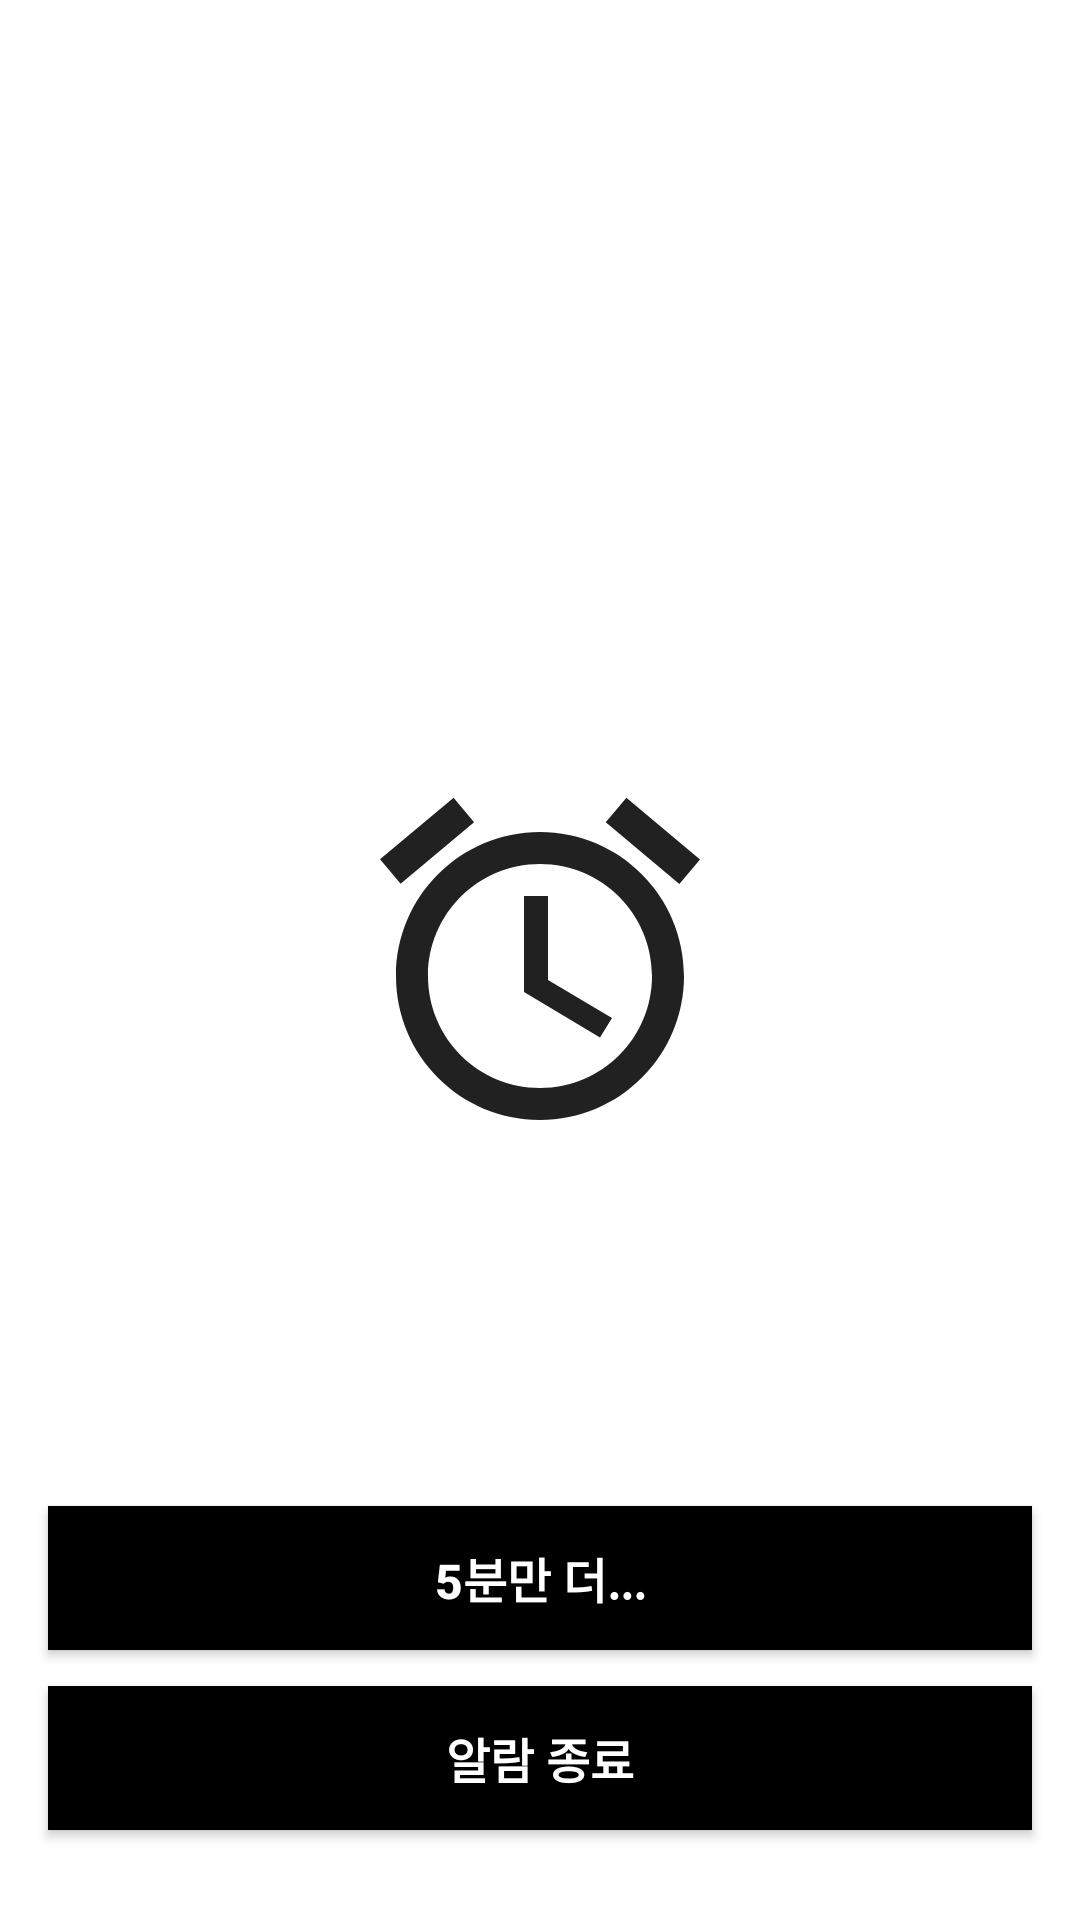

Reconstruct the res/layout file that produces this screen, plus the resources it refers to.
<!-- AndroidManifest.xml: application theme Theme.Motivated -->
<!-- res/layout/alarm_wake_custom.xml -->
<?xml version="1.0" encoding="utf-8"?>
<androidx.constraintlayout.widget.ConstraintLayout xmlns:android="http://schemas.android.com/apk/res/android"
    xmlns:app="http://schemas.android.com/apk/res-auto"
    xmlns:tools="http://schemas.android.com/tools"
    android:layout_width="match_parent"
    android:layout_height="match_parent">

    <ImageView
        android:id="@+id/alarmWakeCustomImageView"
        android:layout_width="wrap_content"
        android:layout_height="wrap_content"
        android:src="@drawable/ic_baseline_alarm_128"
        app:layout_constraintBottom_toBottomOf="parent"
        app:layout_constraintEnd_toEndOf="parent"
        app:layout_constraintStart_toStartOf="parent"
        app:layout_constraintTop_toTopOf="parent"
        app:layout_constraintVertical_chainStyle="packed" />

    <TextView
        android:id="@+id/alarmWakeCustomTimeTextView"
        android:layout_width="wrap_content"
        android:layout_height="wrap_content"
        android:textColor="@color/black"
        android:textSize="32sp"
        android:textStyle="bold"
        app:layout_constraintEnd_toEndOf="parent"
        app:layout_constraintStart_toStartOf="parent"
        app:layout_constraintTop_toBottomOf="@id/alarmWakeCustomImageView"
        tools:text="07:30" />

    <TextView
        android:id="@+id/alarmWakeCustomMemoTextView"
        android:layout_width="wrap_content"
        android:layout_height="wrap_content"
        android:textColor="@color/black"
        android:textSize="20sp"
        app:layout_constraintEnd_toEndOf="parent"
        app:layout_constraintStart_toStartOf="parent"
        app:layout_constraintTop_toBottomOf="@id/alarmWakeCustomTimeTextView"
        tools:text="알람 시키신 분?" />

    <androidx.appcompat.widget.AppCompatButton
        android:id="@+id/alarmSnoozeButton"
        android:layout_width="0dp"
        android:layout_height="wrap_content"
        android:layout_marginHorizontal="16dp"
        android:layout_marginBottom="12dp"
        app:layout_constraintBottom_toTopOf="@id/alarmWakeCustomCloseButton"
        app:layout_constraintEnd_toEndOf="parent"
        app:layout_constraintStart_toStartOf="parent"
        android:background="@color/black"
        android:text="5분만 더..."
        android:textColor="@color/white"
        android:textSize="16sp"
        android:textStyle="bold"
        />

    <androidx.appcompat.widget.AppCompatButton
        android:id="@+id/alarmWakeCustomCloseButton"
        android:layout_width="0dp"
        android:layout_height="wrap_content"
        android:layout_marginHorizontal="16dp"
        android:layout_marginBottom="30dp"
        app:layout_constraintBottom_toBottomOf="parent"
        app:layout_constraintEnd_toEndOf="parent"
        app:layout_constraintStart_toStartOf="parent"
        android:background="@color/black"
        android:text="알람 종료"
        android:textColor="@color/white"
        android:textSize="16sp"
        android:textStyle="bold"
        />

</androidx.constraintlayout.widget.ConstraintLayout>
<!-- resources referenced by this layout -->
<resources>
  <color name="black">#FF000000</color>
  <color name="white">#FFFFFFFF</color>
  <!-- drawable ic_baseline_alarm_128 (drawable) -->
  <vector android:height="128dp" android:tint="#212121"
      android:viewportHeight="24" android:viewportWidth="24"
      android:width="128dp" xmlns:android="http://schemas.android.com/apk/res/android">
      <path android:fillColor="@android:color/white" android:pathData="M22,5.72l-4.6,-3.86 -1.29,1.53 4.6,3.86L22,5.72zM7.88,3.39L6.6,1.86 2,5.71l1.29,1.53 4.59,-3.85zM12.5,8L11,8v6l4.75,2.85 0.75,-1.23 -4,-2.37L12.5,8zM12,4c-4.97,0 -9,4.03 -9,9s4.02,9 9,9c4.97,0 9,-4.03 9,-9s-4.03,-9 -9,-9zM12,20c-3.87,0 -7,-3.13 -7,-7s3.13,-7 7,-7 7,3.13 7,7 -3.13,7 -7,7z"/>
  </vector>
  <style name="Theme.Motivated" parent="Theme.MaterialComponents.DayNight.NoActionBar">
          
          <item name="colorPrimary">@color/black</item>
          <item name="colorPrimaryVariant">@color/black</item>
          <item name="colorOnPrimary">@color/white</item>
          
          <item name="colorSecondary">@color/black</item>
          <item name="colorSecondaryVariant">@color/white</item>
          <item name="colorOnSecondary">@color/grey_cc</item>
          
          <item name="android:statusBarColor" tools:targetApi="l">?attr/colorPrimaryVariant</item>
          
      </style>
  <color name="grey_cc">#cccccc</color>
</resources>
